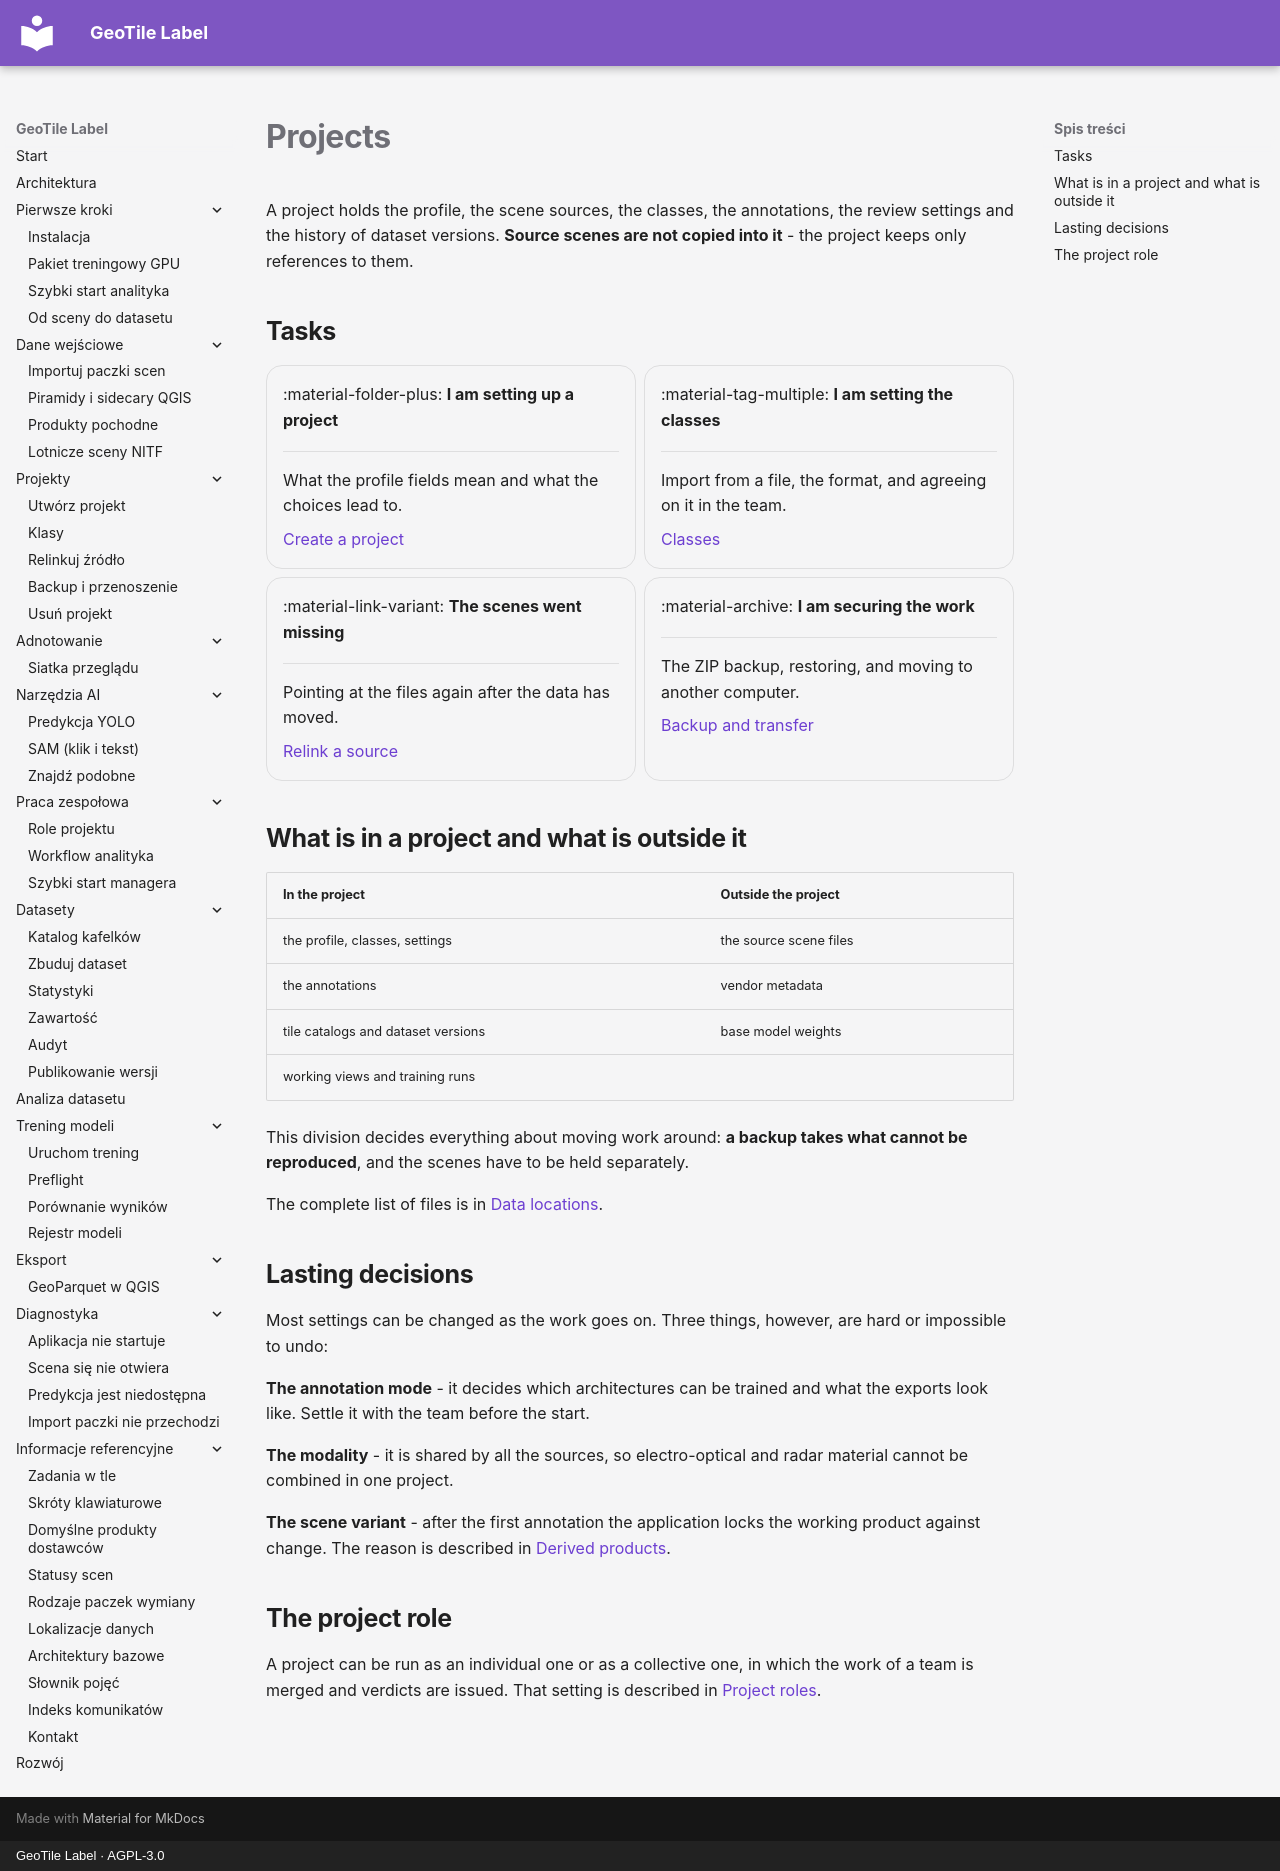

repository: jakubslesinski/geotile-label · page: projects/index.en.html · generator: mkdocs · copyright: GeoTile Label · AGPL-3.0

# Projects

A project holds the profile, the scene sources, the classes, the annotations, the review
settings and the history of dataset versions. **Source scenes are not copied into it** -
the project keeps only references to them.

## Tasks

<div class="grid cards" markdown>

-   :material-folder-plus: **I am setting up a project**

    ---

    What the profile fields mean and what the choices lead to.

    [Create a project](utworz-projekt.md)

-   :material-tag-multiple: **I am setting the classes**

    ---

    Import from a file, the format, and agreeing on it in the team.

    [Classes](klasy.md)

-   :material-link-variant: **The scenes went missing**

    ---

    Pointing at the files again after the data has moved.

    [Relink a source](relinkuj-zrodlo.md)

-   :material-archive: **I am securing the work**

    ---

    The ZIP backup, restoring, and moving to another computer.

    [Backup and transfer](backup.md)

</div>

## What is in a project and what is outside it

| In the project | Outside the project |
| --- | --- |
| the profile, classes, settings | the source scene files |
| the annotations | vendor metadata |
| tile catalogs and dataset versions | base model weights |
| working views and training runs | |

This division decides everything about moving work around: **a backup takes what cannot
be reproduced**, and the scenes have to be held separately.

The complete list of files is in
[Data locations](../reference/lokalizacje-danych.md).

## Lasting decisions

Most settings can be changed as the work goes on. Three things, however, are hard or
impossible to undo:

**The annotation mode** - it decides which architectures can be trained and what the
exports look like. Settle it with the team before the start.

**The modality** - it is shared by all the sources, so electro-optical and radar
material cannot be combined in one project.

**The scene variant** - after the first annotation the application locks the working
product against change. The reason is described in
[Derived products](../input-data/produkty-pochodne.md).

## The project role

A project can be run as an individual one or as a collective one, in which the work of a
team is merged and verdicts are issued. That setting is described in
[Project roles](../teamwork/role-projektu.md).
